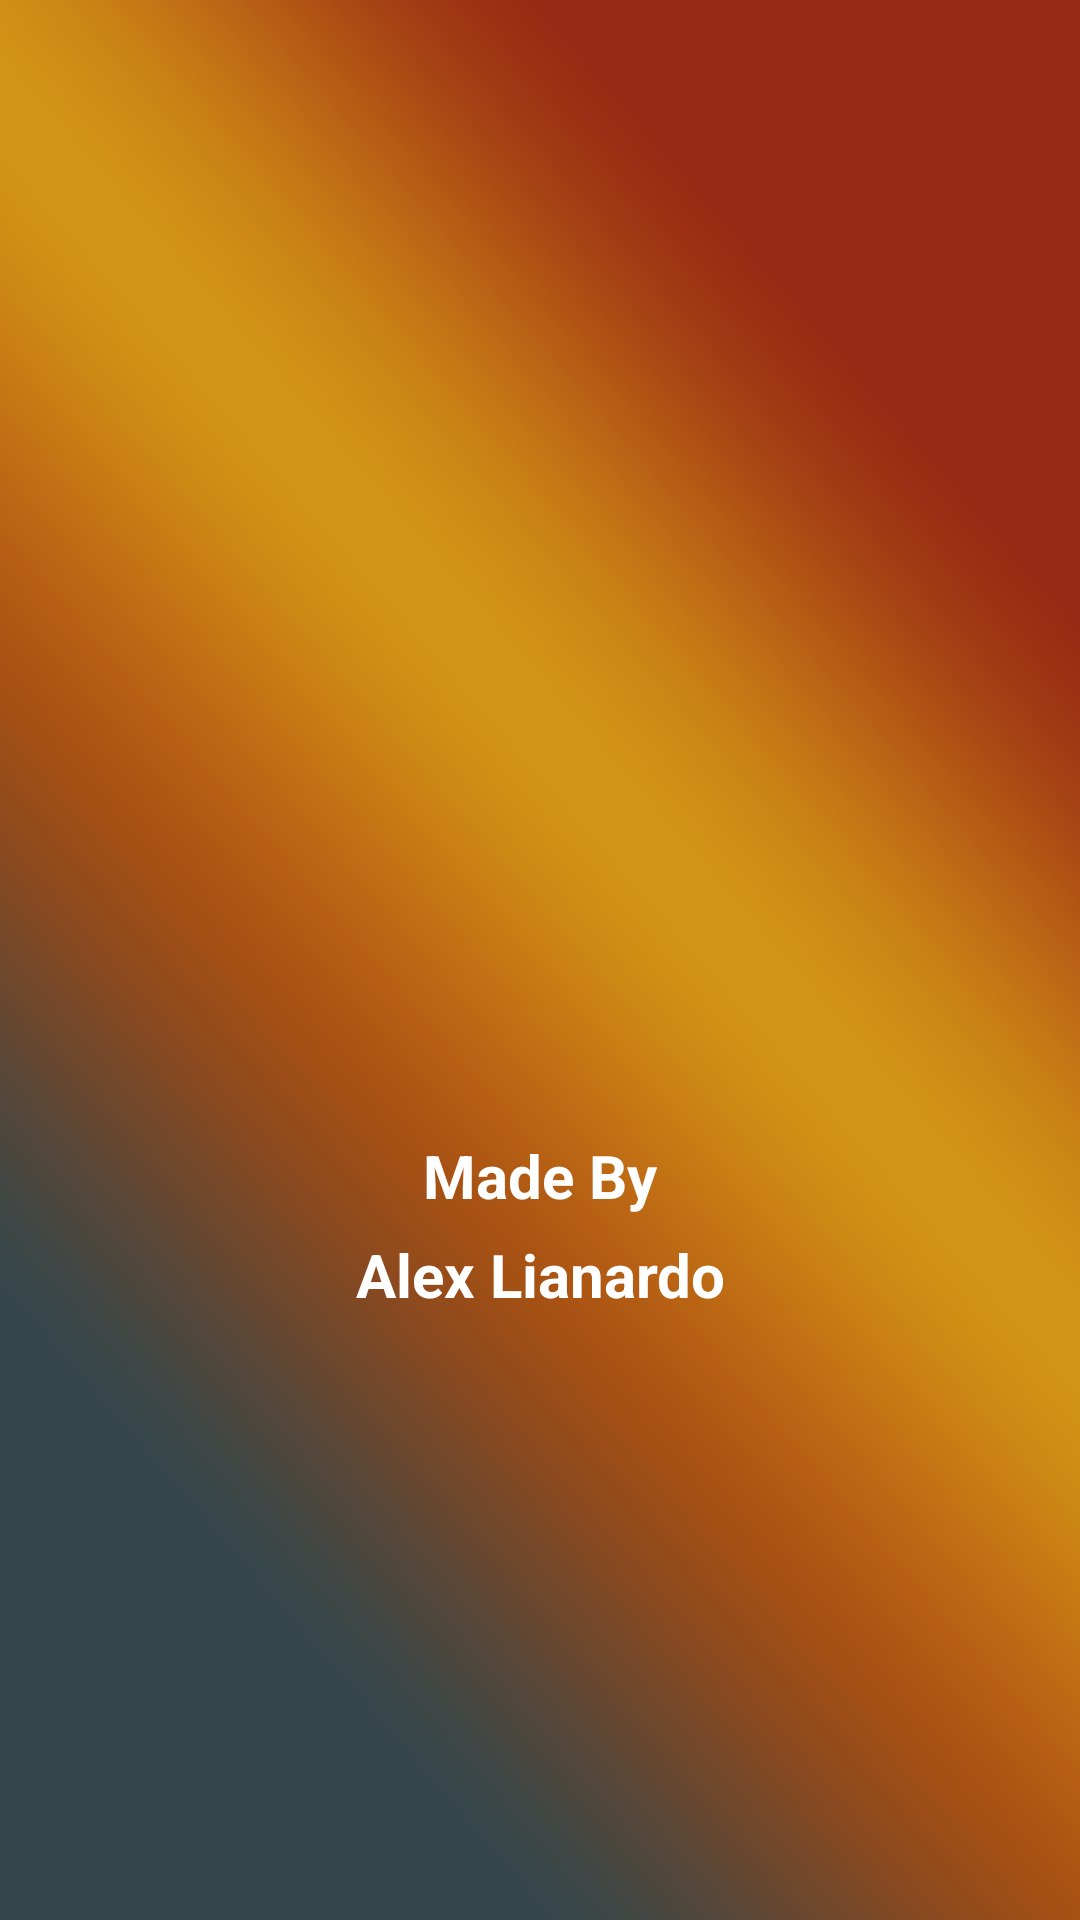

Reconstruct the res/layout file that produces this screen, plus the resources it refers to.
<!-- AndroidManifest.xml: application theme Theme.MovieCatalogue3 -->
<!-- res/layout/activity_splash_screen.xml -->
<?xml version="1.0" encoding="utf-8"?>
<androidx.constraintlayout.widget.ConstraintLayout xmlns:android="http://schemas.android.com/apk/res/android"
    xmlns:app="http://schemas.android.com/apk/res-auto"
    xmlns:tools="http://schemas.android.com/tools"
    android:layout_width="match_parent"
    android:layout_height="match_parent"
    android:background="@drawable/tes1"
    tools:context=".ui.SplashScreenActivity">

    <ImageView
        android:id="@+id/github"
        android:layout_width="117dp"
        android:layout_height="118dp"
        android:contentDescription="@string/todo"
        android:foregroundGravity="center"
        app:layout_constraintBottom_toBottomOf="parent"
        app:layout_constraintEnd_toEndOf="parent"
        app:layout_constraintHorizontal_bias="0.498"
        app:layout_constraintStart_toStartOf="parent"
        app:layout_constraintTop_toTopOf="parent"
        app:layout_constraintVertical_bias="0.499"
        app:srcCompat="@drawable/ic_baseline_movie_24" />

    <TextView
        android:id="@+id/made_by"
        android:layout_width="match_parent"
        android:layout_height="27dp"
        android:text="@string/made_by"
        android:gravity="center"
        android:textSize="20sp"
        android:textStyle="bold"
        android:textColor="@color/white"
        app:layout_constraintBottom_toBottomOf="parent"
        app:layout_constraintEnd_toEndOf="@+id/github"
        app:layout_constraintHorizontal_bias="0.0"
        app:layout_constraintStart_toStartOf="@+id/github"
        app:layout_constraintTop_toBottomOf="@+id/github"
        app:layout_constraintVertical_bias="0.0" />

    <TextView
        android:id="@+id/alexlianardo"
        android:layout_width="match_parent"
        android:layout_height="wrap_content"
        android:gravity="center"
        android:layout_marginBottom="160dp"
        android:text="@string/alexlianardo"
        android:textSize="20sp"
        android:textStyle="bold"
        android:textColor="@color/white"
        app:layout_constraintBottom_toBottomOf="parent"
        app:layout_constraintEnd_toEndOf="@+id/made_by"
        app:layout_constraintHorizontal_bias="0.326"
        app:layout_constraintStart_toStartOf="@+id/made_by"
        app:layout_constraintTop_toBottomOf="@+id/made_by"
        app:layout_constraintVertical_bias="0.129" />

</androidx.constraintlayout.widget.ConstraintLayout>
<!-- resources referenced by this layout -->
<resources>
  <color name="white">#FFFFFFFF</color>
  <!-- drawable tes1: png bitmap (drawable-v24, 297136 bytes) -->
  <string name="alexlianardo">Alex Lianardo</string>
  <string name="made_by">Made By</string>
  <string name="todo">TODO</string>
  <style name="Theme.MovieCatalogue3" parent="Theme.MaterialComponents.DayNight.DarkActionBar">
          
          <item name="colorPrimary">@color/dark_light_blue</item>
          <item name="colorPrimaryVariant">@color/dark_light_blue</item>
          <item name="colorOnPrimary">@color/white</item>
          
          <item name="colorSecondary">@color/teal_200</item>
          <item name="colorSecondaryVariant">@color/teal_700</item>
          <item name="colorOnSecondary">@color/black</item>
          
          <item name="android:statusBarColor" tools:targetApi="l">?attr/colorPrimaryVariant</item>
          
      </style>
  <color name="dark_light_blue">#364f6b</color>
  <color name="teal_200">#FF03DAC5</color>
  <color name="teal_700">#FF018786</color>
  <color name="black">#FF000000</color>
</resources>
